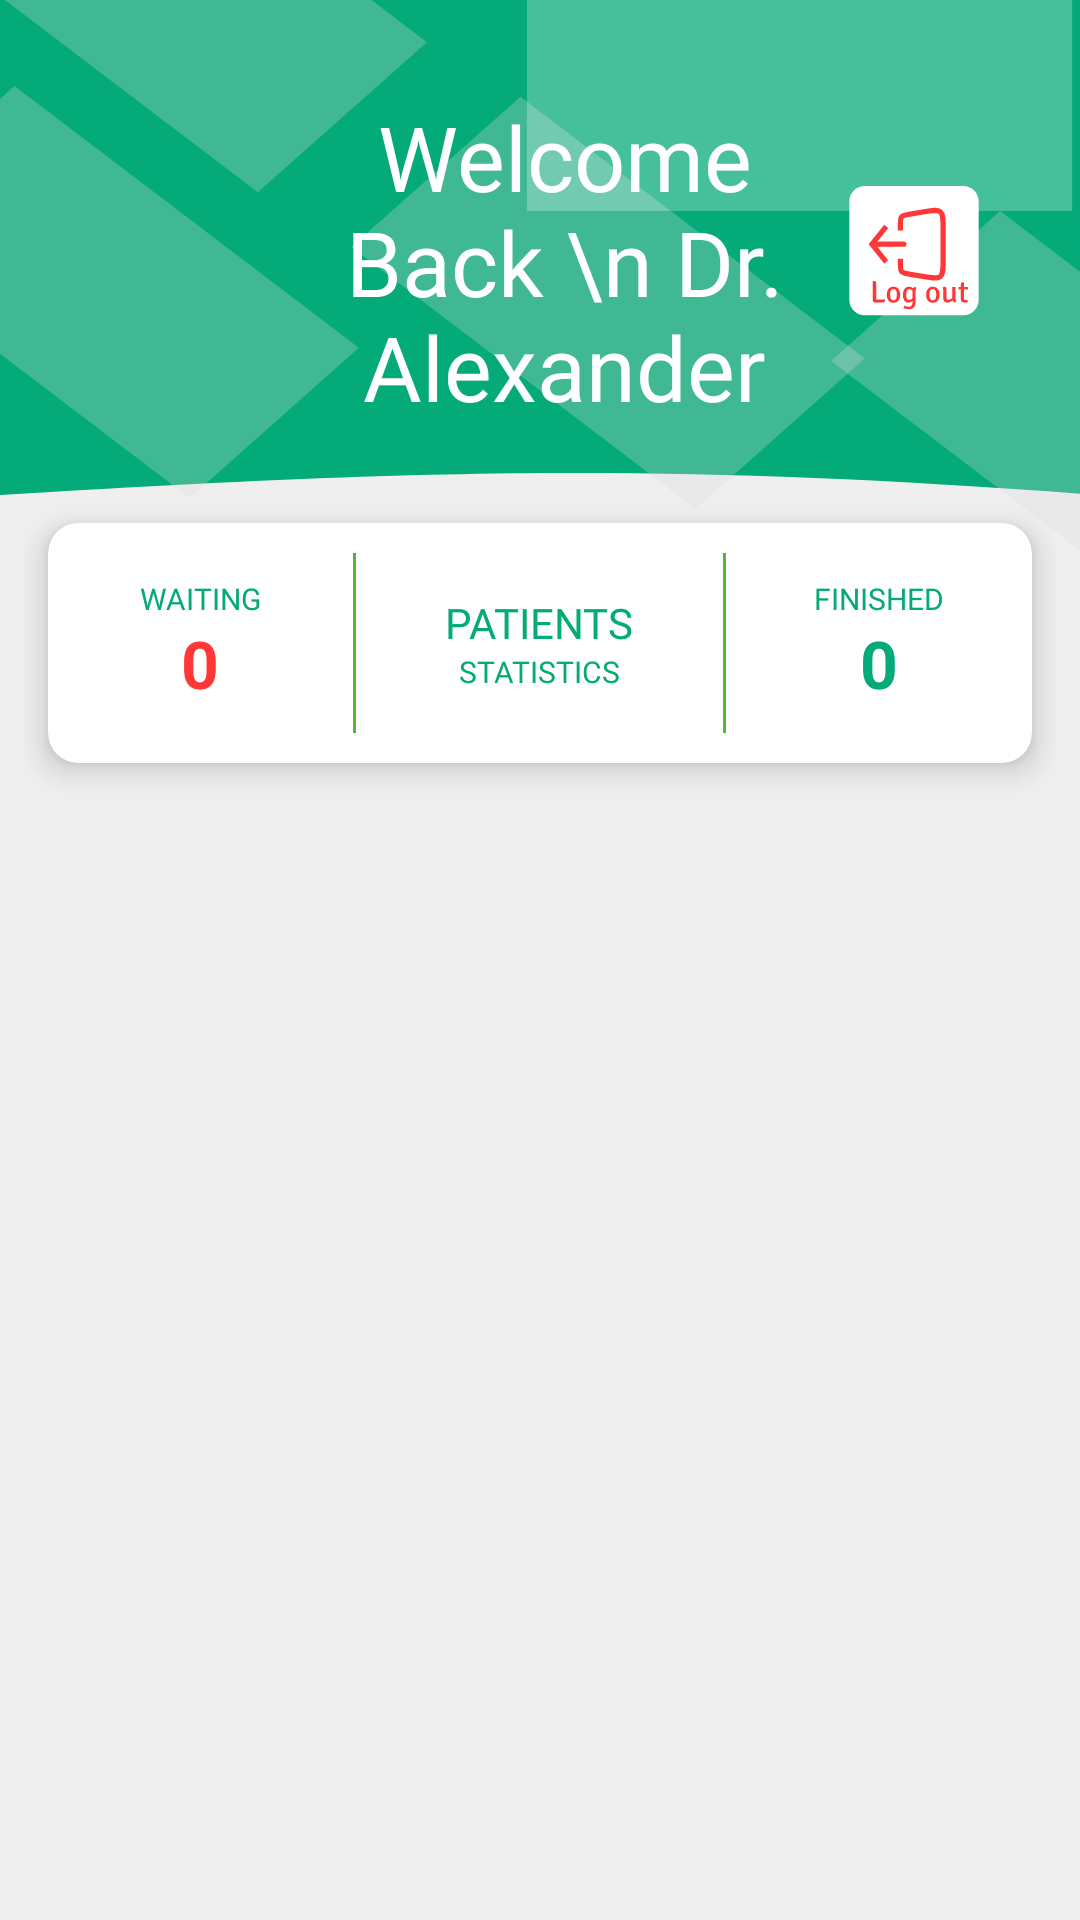

Write the Android layout XML for this screen, with the resource values it uses.
<!-- AndroidManifest.xml: application theme Theme.AntrianPraktekDokter -->
<!-- res/layout/activity_dokter.xml -->
<?xml version="1.0" encoding="utf-8"?>
<LinearLayout xmlns:android="http://schemas.android.com/apk/res/android"
    xmlns:app="http://schemas.android.com/apk/res-auto"
    android:id="@+id/main"
    android:layout_width="match_parent"
    android:layout_height="match_parent"
    android:orientation="vertical"
    android:background="@drawable/bg_dokter_activity"
    android:padding="8dp">

    <LinearLayout
        android:id="@+id/headerLayout"
        android:layout_width="match_parent"
        android:layout_height="wrap_content"
        android:orientation="horizontal"
        android:gravity="center_vertical"
        android:padding="24dp"
        app:layout_constraintTop_toTopOf="parent">

        <TextView
            android:layout_width="158dp"
            android:layout_height="wrap_content"
            android:layout_marginStart="16dp"
            android:layout_weight="1"
            android:paddingStart="50dp"
            android:gravity="center"
            android:text="Welcome Back \n Dr. Alexander"
            android:textColor="@color/white"
            android:textSize="30sp"
            android:fontFamily="@font/signika_bold" />

        <com.google.android.material.button.MaterialButton
            android:id="@+id/btnLogout"
            style="@style/Animation.Design.BottomSheetDialog"
            android:layout_width="50dp"
            android:layout_height="50dp"
            android:paddingStart="1.5dp"
            app:backgroundTint="@android:color/transparent"
            app:cornerRadius="100dp"
            app:icon="@drawable/ic_logout"
            app:iconSize="50dp"
            app:iconTint="@null"
            app:tint="@null" />
    </LinearLayout>

    <androidx.cardview.widget.CardView
        android:id="@+id/statCard"
        android:layout_width="match_parent"
        android:layout_height="80dp"
        android:layout_margin="8dp"
        app:cardCornerRadius="10dp"
        app:cardElevation="6dp"
        app:cardBackgroundColor="@android:color/white">

        <LinearLayout
            android:layout_width="match_parent"
            android:layout_height="match_parent"
            android:orientation="horizontal"
            android:baselineAligned="false">

            <LinearLayout
                android:layout_width="0dp"
                android:layout_height="match_parent"
                android:layout_weight="1"
                android:gravity="center"
                android:orientation="vertical">
                <TextView
                    android:layout_width="wrap_content"
                    android:layout_height="wrap_content"
                    android:fontFamily="@font/signika_medium"
                    android:text="WAITING"
                    android:textSize="10sp"
                    android:textColor="@color/primary" />
                <TextView
                    android:id="@+id/tvSisa"
                    android:layout_width="wrap_content"
                    android:layout_height="wrap_content"
                    android:text="0"
                    android:textSize="22sp"
                    android:textStyle="bold"
                    android:textColor="#FF3737" />
            </LinearLayout>

            <View
                android:layout_width="1dp"
                android:layout_height="match_parent"
                android:layout_marginTop="10dp"
                android:layout_marginBottom="10dp"
                android:background="#51BA31" />

            <LinearLayout
                android:layout_width="0dp"
                android:layout_height="match_parent"
                android:layout_weight="1.2"
                android:gravity="center"
                android:orientation="vertical">
                <TextView
                    android:layout_width="wrap_content"
                    android:layout_height="wrap_content"
                    android:text="PATIENTS"
                    android:fontFamily="@font/signika_bold"
                    android:textColor="@color/primary"
                    android:textSize="14sp" />
                <TextView
                    android:layout_width="wrap_content"
                    android:layout_height="wrap_content"
                    android:text="STATISTICS"
                    android:fontFamily="@font/signika_medium"
                    android:textSize="10sp"
                    android:textColor="@color/primary" />
            </LinearLayout>

            <View
                android:layout_width="1dp"
                android:layout_height="match_parent"
                android:layout_marginTop="10dp"
                android:layout_marginBottom="10dp"
                android:background="#51BA31" />

            <LinearLayout
                android:layout_width="0dp"
                android:layout_height="match_parent"
                android:layout_weight="1"
                android:gravity="center"
                android:orientation="vertical">
                <TextView
                    android:layout_width="wrap_content"
                    android:layout_height="wrap_content"
                    android:fontFamily="@font/signika_medium"
                    android:text="FINISHED"
                    android:textSize="10sp"
                    android:textColor="@color/primary" />
                <TextView
                    android:id="@+id/tvSelesai"
                    android:layout_width="wrap_content"
                    android:layout_height="wrap_content"
                    android:text="0"
                    android:textSize="22sp"
                    android:textStyle="bold"
                    android:textColor="@color/primary" />
            </LinearLayout>

        </LinearLayout>
    </androidx.cardview.widget.CardView>

    <ScrollView
        android:layout_width="match_parent"
        android:layout_height="match_parent"
        android:layout_marginTop="8dp">

        <LinearLayout
            android:id="@+id/containerPasien"
            android:layout_width="match_parent"
            android:layout_height="wrap_content"
            android:orientation="vertical"
            android:paddingBottom="16dp" />
    </ScrollView>
</LinearLayout>
<!-- resources referenced by this layout -->
<resources>
  <color name="primary">#04AA78</color>
  <color name="white">#FFFFFFFF</color>
  <!-- drawable bg_dokter_activity (drawable) -->
  <vector xmlns:android="http://schemas.android.com/apk/res/android"
      android:width="412dp"
      android:height="892dp"
      android:viewportWidth="412"
      android:viewportHeight="892">
    <group>
      <clip-path
          android:pathData="M0,0h412v892h-412z"/>
      <path
          android:pathData="M0,0h412v892h-412z"
          android:fillColor="#EFEFEF"/>
      <path
          android:pathData="M0,0H419V230C259.69,215.28 166.54,217.46 0,230V0Z"
          android:fillColor="#04AA78"/>
      <path
          android:pathData="M-33,-32.29l64.54,-69.71l131.35,121.61l-64.54,69.71z"
          android:strokeAlpha="0.29"
          android:fillColor="#D9D9D9"
          android:fillAlpha="0.29"/>
      <path
          android:pathData="M134,114.71l64.54,-69.71l131.35,121.61l-64.54,69.71z"
          android:strokeAlpha="0.29"
          android:fillColor="#D9D9D9"
          android:fillAlpha="0.29"/>
      <path
          android:pathData="M317,167.71l64.54,-69.71l131.35,121.61l-64.54,69.71z"
          android:strokeAlpha="0.29"
          android:fillColor="#D9D9D9"
          android:fillAlpha="0.29"/>
      <path
          android:pathData="M-59,109.71l64.54,-69.71l131.35,121.61l-64.54,69.71z"
          android:strokeAlpha="0.29"
          android:fillColor="#D9D9D9"
          android:fillAlpha="0.29"/>
      <group>
        <clip-path
            android:pathData="M201,-110h208v208h-208z"/>
        <path
            android:pathData="M166.33,-120.27h256.79v245.24h-256.79z"
            android:strokeAlpha="0.26"
            android:fillColor="#ffffff"
            android:fillAlpha="0.26"/>
      </group>
    </group>
  </vector>
  <!-- drawable ic_logout: vector/xml drawable (drawable, 7513 chars, omitted) -->
  <style name="Theme.AntrianPraktekDokter" parent="Base.Theme.AntrianPraktekDokter" />
  <style name="Base.Theme.AntrianPraktekDokter" parent="Theme.Material3.DayNight.NoActionBar">
          
          
      </style>
</resources>
